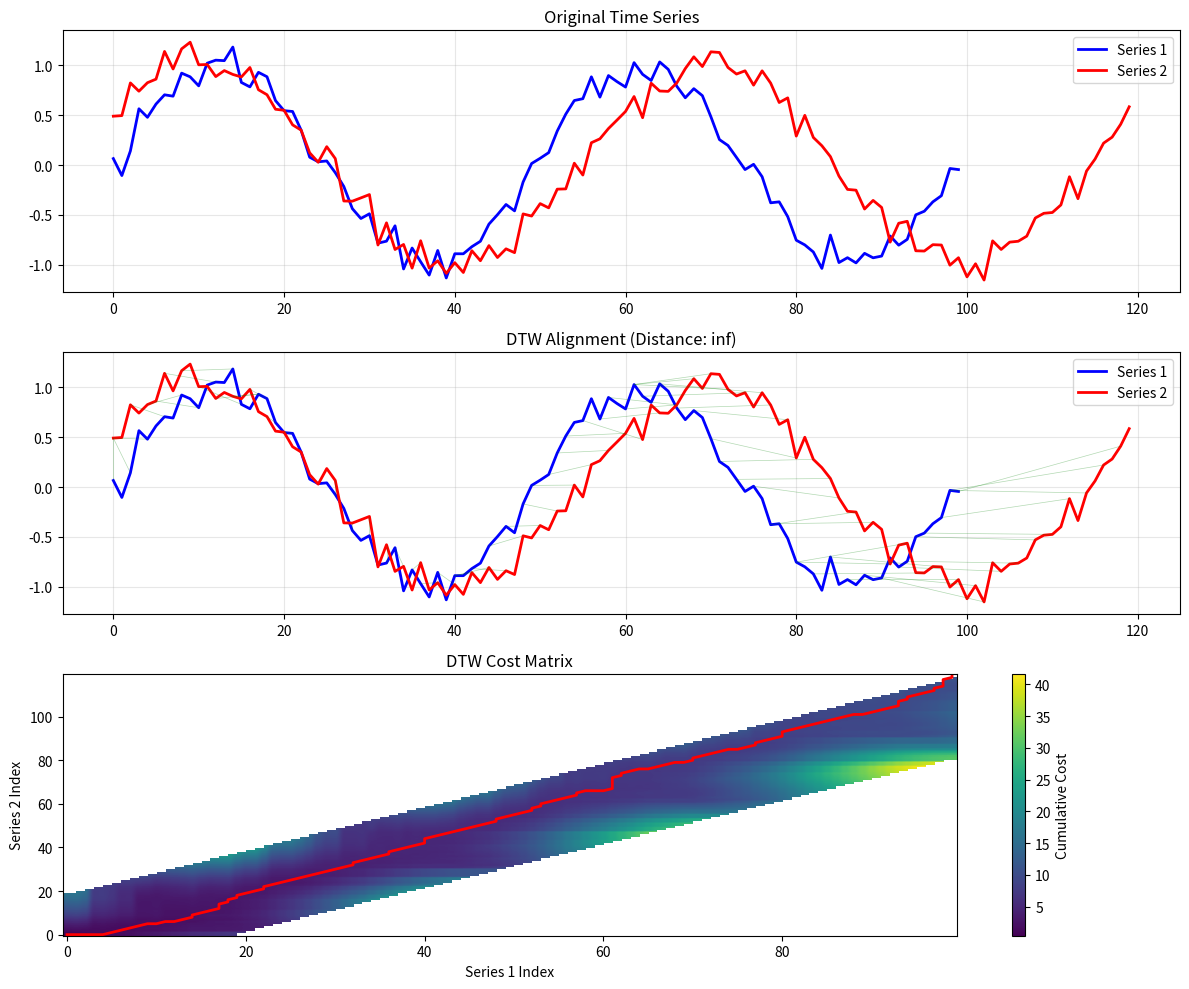

Write Python code to recreate this figure.
"""
DTW (Dynamic Time Warping) Plugin for Platform Base

This plugin provides Dynamic Time Warping functionality for temporal signal
alignment and similarity measurement. DTW is particularly useful for:

- Comparing time series with different sampling rates
- Finding optimal alignment between temporal signals  
- Measuring similarity between sequences of different lengths
- Temporal pattern matching and recognition

Features:
- Standard DTW distance calculation
- Constrained DTW with Sakoe-Chiba band
- Warping path visualization
- Batch DTW processing for multiple series
- Performance optimization for large datasets
"""

from __future__ import annotations

import time
from typing import Dict, List, Optional, Any, Tuple
import numpy as np
from dataclasses import dataclass

# Import scipy for DTW optimization
try:
    from scipy.spatial.distance import euclidean
    from scipy.optimize import minimize_scalar
    SCIPY_AVAILABLE = True
except ImportError:
    SCIPY_AVAILABLE = False

# Import matplotlib for visualization
try:
    import matplotlib.pyplot as plt
    import matplotlib.patches as patches
    MATPLOTLIB_AVAILABLE = True
except ImportError:
    MATPLOTLIB_AVAILABLE = False

# Plugin protocol interface (would be imported from platform_base.core.protocols)
class PluginProtocol:
    """Base protocol that all plugins must implement"""
    
    @property
    def name(self) -> str:
        raise NotImplementedError
    
    @property
    def version(self) -> str:
        raise NotImplementedError
    
    @property
    def description(self) -> str:
        raise NotImplementedError
    
    def initialize(self) -> None:
        """Initialize plugin resources"""
        pass
    
    def cleanup(self) -> None:
        """Cleanup plugin resources"""
        pass


@dataclass
class DTWResult:
    """Result of DTW analysis"""
    distance: float
    path: List[Tuple[int, int]]
    cost_matrix: np.ndarray
    normalized_distance: Optional[float] = None
    execution_time: float = 0.0
    metadata: Dict[str, Any] = None
    
    def __post_init__(self):
        if self.metadata is None:
            self.metadata = {}


@dataclass
class DTWConfig:
    """Configuration for DTW analysis"""
    window_size: Optional[int] = None  # Sakoe-Chiba band constraint
    distance_metric: str = 'euclidean'  # euclidean, manhattan, cosine
    normalize_distance: bool = True
    return_path: bool = True
    return_cost_matrix: bool = False
    step_pattern: str = 'symmetric'  # symmetric, asymmetric
    

class DTWPlugin(PluginProtocol):
    """Dynamic Time Warping plugin implementation"""
    
    def __init__(self):
        self._name = "dtw_plugin"
        self._version = "1.0.0"
        self._description = "Dynamic Time Warping analysis for temporal signal alignment"
        self._initialized = False
        
        # Plugin state
        self.execution_count = 0
        self.total_execution_time = 0.0
        self.last_results: List[DTWResult] = []
        
        # Cache for repeated computations
        self._distance_cache = {}
        self._max_cache_size = 100
    
    @property
    def name(self) -> str:
        return self._name
    
    @property
    def version(self) -> str:
        return self._version
    
    @property
    def description(self) -> str:
        return self._description
    
    def initialize(self) -> None:
        """Initialize DTW plugin"""
        if self._initialized:
            return
        
        # Validate dependencies
        if not SCIPY_AVAILABLE:
            print("Warning: SciPy not available, using basic implementations")
        
        if not MATPLOTLIB_AVAILABLE:
            print("Warning: Matplotlib not available, visualization disabled")
        
        self._initialized = True
        print(f"DTW Plugin v{self.version} initialized successfully")
    
    def cleanup(self) -> None:
        """Cleanup plugin resources"""
        self._distance_cache.clear()
        self.last_results.clear()
        self._initialized = False
        print("DTW Plugin cleaned up")
    
    def compute_dtw_distance(self, 
                           series1: np.ndarray,
                           series2: np.ndarray,
                           config: Optional[DTWConfig] = None) -> DTWResult:
        """
        Compute DTW distance between two time series
        
        Args:
            series1: First time series
            series2: Second time series  
            config: DTW configuration parameters
            
        Returns:
            DTWResult with distance and optional path/cost matrix
        """
        start_time = time.perf_counter()
        
        if config is None:
            config = DTWConfig()
        
        # Validate inputs
        if len(series1) == 0 or len(series2) == 0:
            raise ValueError("Input series cannot be empty")
        
        # Convert to numpy arrays
        s1 = np.asarray(series1, dtype=np.float64)
        s2 = np.asarray(series2, dtype=np.float64)
        
        # Reshape to 2D if needed (for multivariate series)
        if s1.ndim == 1:
            s1 = s1.reshape(-1, 1)
        if s2.ndim == 1:
            s2 = s2.reshape(-1, 1)
        
        # Check cache
        cache_key = self._get_cache_key(s1, s2, config)
        if cache_key in self._distance_cache:
            cached_result = self._distance_cache[cache_key]
            cached_result.execution_time = time.perf_counter() - start_time
            return cached_result
        
        # Compute DTW
        if config.window_size is not None:
            result = self._dtw_constrained(s1, s2, config)
        else:
            result = self._dtw_unconstrained(s1, s2, config)
        
        # Calculate execution time
        execution_time = time.perf_counter() - start_time
        result.execution_time = execution_time
        
        # Update statistics
        self.execution_count += 1
        self.total_execution_time += execution_time
        
        # Cache result
        self._cache_result(cache_key, result)
        
        # Store for history
        self.last_results.append(result)
        if len(self.last_results) > 10:  # Keep only last 10 results
            self.last_results = self.last_results[-10:]
        
        return result
    
    def _dtw_unconstrained(self, s1: np.ndarray, s2: np.ndarray, config: DTWConfig) -> DTWResult:
        """Compute unconstrained DTW"""
        n, m = len(s1), len(s2)
        
        # Initialize cost matrix
        cost_matrix = np.full((n + 1, m + 1), np.inf)
        cost_matrix[0, 0] = 0
        
        # Fill cost matrix
        for i in range(1, n + 1):
            for j in range(1, m + 1):
                # Compute distance between points
                dist = self._point_distance(s1[i-1], s2[j-1], config.distance_metric)
                
                # DTW step patterns
                if config.step_pattern == 'symmetric':
                    cost_matrix[i, j] = dist + min(
                        cost_matrix[i-1, j],     # insertion
                        cost_matrix[i, j-1],     # deletion  
                        cost_matrix[i-1, j-1]    # match
                    )
                elif config.step_pattern == 'asymmetric':
                    cost_matrix[i, j] = dist + min(
                        cost_matrix[i-1, j] + dist,      # insertion with penalty
                        cost_matrix[i, j-1],             # deletion
                        cost_matrix[i-1, j-1]            # match
                    )
        
        # Extract final distance
        distance = cost_matrix[n, m]
        
        # Normalize distance if requested
        normalized_distance = None
        if config.normalize_distance:
            path_length = n + m  # Approximate path length
            normalized_distance = distance / path_length
        
        # Extract warping path if requested
        path = []
        if config.return_path:
            path = self._extract_path(cost_matrix)
        
        # Prepare cost matrix for return
        return_cost_matrix = cost_matrix[1:, 1:] if config.return_cost_matrix else None
        
        return DTWResult(
            distance=distance,
            path=path,
            cost_matrix=return_cost_matrix,
            normalized_distance=normalized_distance,
            metadata={
                'series1_length': n,
                'series2_length': m,
                'step_pattern': config.step_pattern,
                'distance_metric': config.distance_metric,
                'constrained': False
            }
        )
    
    def _dtw_constrained(self, s1: np.ndarray, s2: np.ndarray, config: DTWConfig) -> DTWResult:
        """Compute DTW with Sakoe-Chiba band constraint"""
        n, m = len(s1), len(s2)
        window = config.window_size
        
        # Initialize cost matrix
        cost_matrix = np.full((n + 1, m + 1), np.inf)
        cost_matrix[0, 0] = 0
        
        # Fill cost matrix with window constraint
        for i in range(1, n + 1):
            # Calculate window bounds
            j_start = max(1, i - window)
            j_end = min(m + 1, i + window + 1)
            
            for j in range(j_start, j_end):
                # Compute distance between points
                dist = self._point_distance(s1[i-1], s2[j-1], config.distance_metric)
                
                # DTW recurrence with constraint
                cost_matrix[i, j] = dist + min(
                    cost_matrix[i-1, j] if j > i - window else np.inf,
                    cost_matrix[i, j-1] if j < i + window else np.inf,
                    cost_matrix[i-1, j-1]
                )
        
        # Extract results similar to unconstrained
        distance = cost_matrix[n, m]
        
        normalized_distance = None
        if config.normalize_distance:
            path_length = n + m
            normalized_distance = distance / path_length
        
        path = []
        if config.return_path:
            path = self._extract_path(cost_matrix)
        
        return_cost_matrix = cost_matrix[1:, 1:] if config.return_cost_matrix else None
        
        return DTWResult(
            distance=distance,
            path=path,
            cost_matrix=return_cost_matrix,
            normalized_distance=normalized_distance,
            metadata={
                'series1_length': n,
                'series2_length': m,
                'step_pattern': config.step_pattern,
                'distance_metric': config.distance_metric,
                'constrained': True,
                'window_size': window
            }
        )
    
    def _point_distance(self, p1: np.ndarray, p2: np.ndarray, metric: str) -> float:
        """Compute distance between two points"""
        if metric == 'euclidean':
            if SCIPY_AVAILABLE:
                return euclidean(p1, p2)
            else:
                return np.sqrt(np.sum((p1 - p2) ** 2))
        elif metric == 'manhattan':
            return np.sum(np.abs(p1 - p2))
        elif metric == 'cosine':
            norm1, norm2 = np.linalg.norm(p1), np.linalg.norm(p2)
            if norm1 == 0 or norm2 == 0:
                return 1.0
            return 1.0 - np.dot(p1, p2) / (norm1 * norm2)
        else:
            raise ValueError(f"Unknown distance metric: {metric}")
    
    def _extract_path(self, cost_matrix: np.ndarray) -> List[Tuple[int, int]]:
        """Extract optimal warping path from cost matrix"""
        n, m = cost_matrix.shape
        i, j = n - 1, m - 1
        path = [(i-1, j-1)]  # Convert to 0-based indexing
        
        while i > 1 or j > 1:
            if i == 1:
                j -= 1
            elif j == 1:
                i -= 1
            else:
                # Find minimum of three predecessors
                move_cost = [
                    cost_matrix[i-1, j-1],  # diagonal
                    cost_matrix[i-1, j],    # up
                    cost_matrix[i, j-1]     # left
                ]
                move = np.argmin(move_cost)
                
                if move == 0:      # diagonal
                    i, j = i-1, j-1
                elif move == 1:    # up
                    i = i-1
                else:              # left
                    j = j-1
            
            path.append((i-1, j-1))  # Convert to 0-based indexing
        
        return path[::-1]  # Reverse to start from beginning
    
    def _get_cache_key(self, s1: np.ndarray, s2: np.ndarray, config: DTWConfig) -> str:
        """Generate cache key for DTW computation"""
        s1_hash = hash(s1.data.tobytes())
        s2_hash = hash(s2.data.tobytes()) 
        config_hash = hash((
            config.window_size,
            config.distance_metric,
            config.normalize_distance,
            config.step_pattern
        ))
        return f"{s1_hash}_{s2_hash}_{config_hash}"
    
    def _cache_result(self, key: str, result: DTWResult):
        """Cache DTW result"""
        if len(self._distance_cache) >= self._max_cache_size:
            # Remove oldest entry
            oldest_key = next(iter(self._distance_cache))
            del self._distance_cache[oldest_key]
        
        self._distance_cache[key] = result
    
    def compute_dtw_batch(self, 
                         series_list: List[np.ndarray],
                         config: Optional[DTWConfig] = None) -> np.ndarray:
        """
        Compute pairwise DTW distances for a list of series
        
        Args:
            series_list: List of time series
            config: DTW configuration
            
        Returns:
            Distance matrix (n x n)
        """
        n = len(series_list)
        distance_matrix = np.zeros((n, n))
        
        for i in range(n):
            for j in range(i + 1, n):
                result = self.compute_dtw_distance(series_list[i], series_list[j], config)
                distance = result.normalized_distance if result.normalized_distance is not None else result.distance
                distance_matrix[i, j] = distance
                distance_matrix[j, i] = distance  # Symmetric
        
        return distance_matrix
    
    def visualize_dtw_alignment(self, 
                              series1: np.ndarray,
                              series2: np.ndarray, 
                              result: DTWResult,
                              title: str = "DTW Alignment") -> Optional[Any]:
        """
        Visualize DTW alignment between two series
        
        Args:
            series1: First time series
            series2: Second time series
            result: DTW result with path
            title: Plot title
            
        Returns:
            Matplotlib figure or None if matplotlib not available
        """
        if not MATPLOTLIB_AVAILABLE:
            print("Matplotlib not available for visualization")
            return None
        
        fig, (ax1, ax2, ax3) = plt.subplots(3, 1, figsize=(12, 10))
        
        # Plot original series
        ax1.plot(series1, 'b-', label='Series 1', linewidth=2)
        ax1.plot(series2, 'r-', label='Series 2', linewidth=2)
        ax1.set_title('Original Time Series')
        ax1.legend()
        ax1.grid(True, alpha=0.3)
        
        # Plot alignment connections
        ax2.plot(series1, 'b-', label='Series 1', linewidth=2)
        ax2.plot(series2, 'r-', label='Series 2', linewidth=2)
        
        # Draw alignment lines
        if result.path:
            for i, j in result.path[::max(1, len(result.path)//50)]:  # Sample path for visibility
                if i < len(series1) and j < len(series2):
                    ax2.plot([i, j], [series1[i], series2[j]], 'g-', alpha=0.3, linewidth=0.5)
        
        ax2.set_title(f'DTW Alignment (Distance: {result.distance:.2f})')
        ax2.legend()
        ax2.grid(True, alpha=0.3)
        
        # Plot cost matrix if available
        if result.cost_matrix is not None:
            im = ax3.imshow(result.cost_matrix.T, cmap='viridis', aspect='auto', origin='lower')
            
            # Plot optimal path
            if result.path:
                path_i, path_j = zip(*result.path)
                ax3.plot(path_i, path_j, 'r-', linewidth=2, label='Optimal Path')
            
            ax3.set_title('DTW Cost Matrix')
            ax3.set_xlabel('Series 1 Index')
            ax3.set_ylabel('Series 2 Index')
            plt.colorbar(im, ax=ax3, label='Cumulative Cost')
        
        plt.tight_layout()
        return fig
    
    def get_statistics(self) -> Dict[str, Any]:
        """Get plugin execution statistics"""
        avg_time = self.total_execution_time / max(1, self.execution_count)
        
        return {
            'plugin_name': self.name,
            'version': self.version,
            'execution_count': self.execution_count,
            'total_execution_time': self.total_execution_time,
            'average_execution_time': avg_time,
            'cache_size': len(self._distance_cache),
            'last_results_count': len(self.last_results),
            'scipy_available': SCIPY_AVAILABLE,
            'matplotlib_available': MATPLOTLIB_AVAILABLE
        }


# Plugin factory function (optional)
def create_plugin() -> DTWPlugin:
    """Factory function to create plugin instance"""
    return DTWPlugin()


# Example usage and testing functions
def example_usage():
    """Example usage of the DTW plugin"""
    # Create plugin instance
    plugin = DTWPlugin()
    plugin.initialize()
    
    try:
        # Generate example time series
        t1 = np.linspace(0, 4*np.pi, 100)
        t2 = np.linspace(0, 4*np.pi, 120)  # Different length
        
        series1 = np.sin(t1) + 0.1 * np.random.randn(len(t1))
        series2 = np.sin(t2 + 0.5) + 0.1 * np.random.randn(len(t2))  # Phase shifted
        
        # Configure DTW
        config = DTWConfig(
            window_size=20,
            distance_metric='euclidean',
            normalize_distance=True,
            return_path=True,
            return_cost_matrix=True
        )
        
        # Compute DTW
        print("Computing DTW distance...")
        result = plugin.compute_dtw_distance(series1, series2, config)
        
        print(f"DTW Distance: {result.distance:.4f}")
        print(f"Normalized Distance: {result.normalized_distance:.4f}")
        print(f"Execution Time: {result.execution_time:.4f}s")
        print(f"Path Length: {len(result.path)}")
        
        # Batch processing example
        print("\\nTesting batch processing...")
        series_list = [series1, series2, np.cos(t1), np.cos(t2)]
        distance_matrix = plugin.compute_dtw_batch(series_list, config)
        print(f"Distance Matrix Shape: {distance_matrix.shape}")
        
        # Visualization example
        if MATPLOTLIB_AVAILABLE:
            print("\\nCreating visualization...")
            fig = plugin.visualize_dtw_alignment(series1, series2, result)
            if fig:
                print("Visualization created successfully")
        
        # Statistics
        stats = plugin.get_statistics()
        print(f"\\nPlugin Statistics: {stats}")
        
    finally:
        plugin.cleanup()


if __name__ == "__main__":
    example_usage()